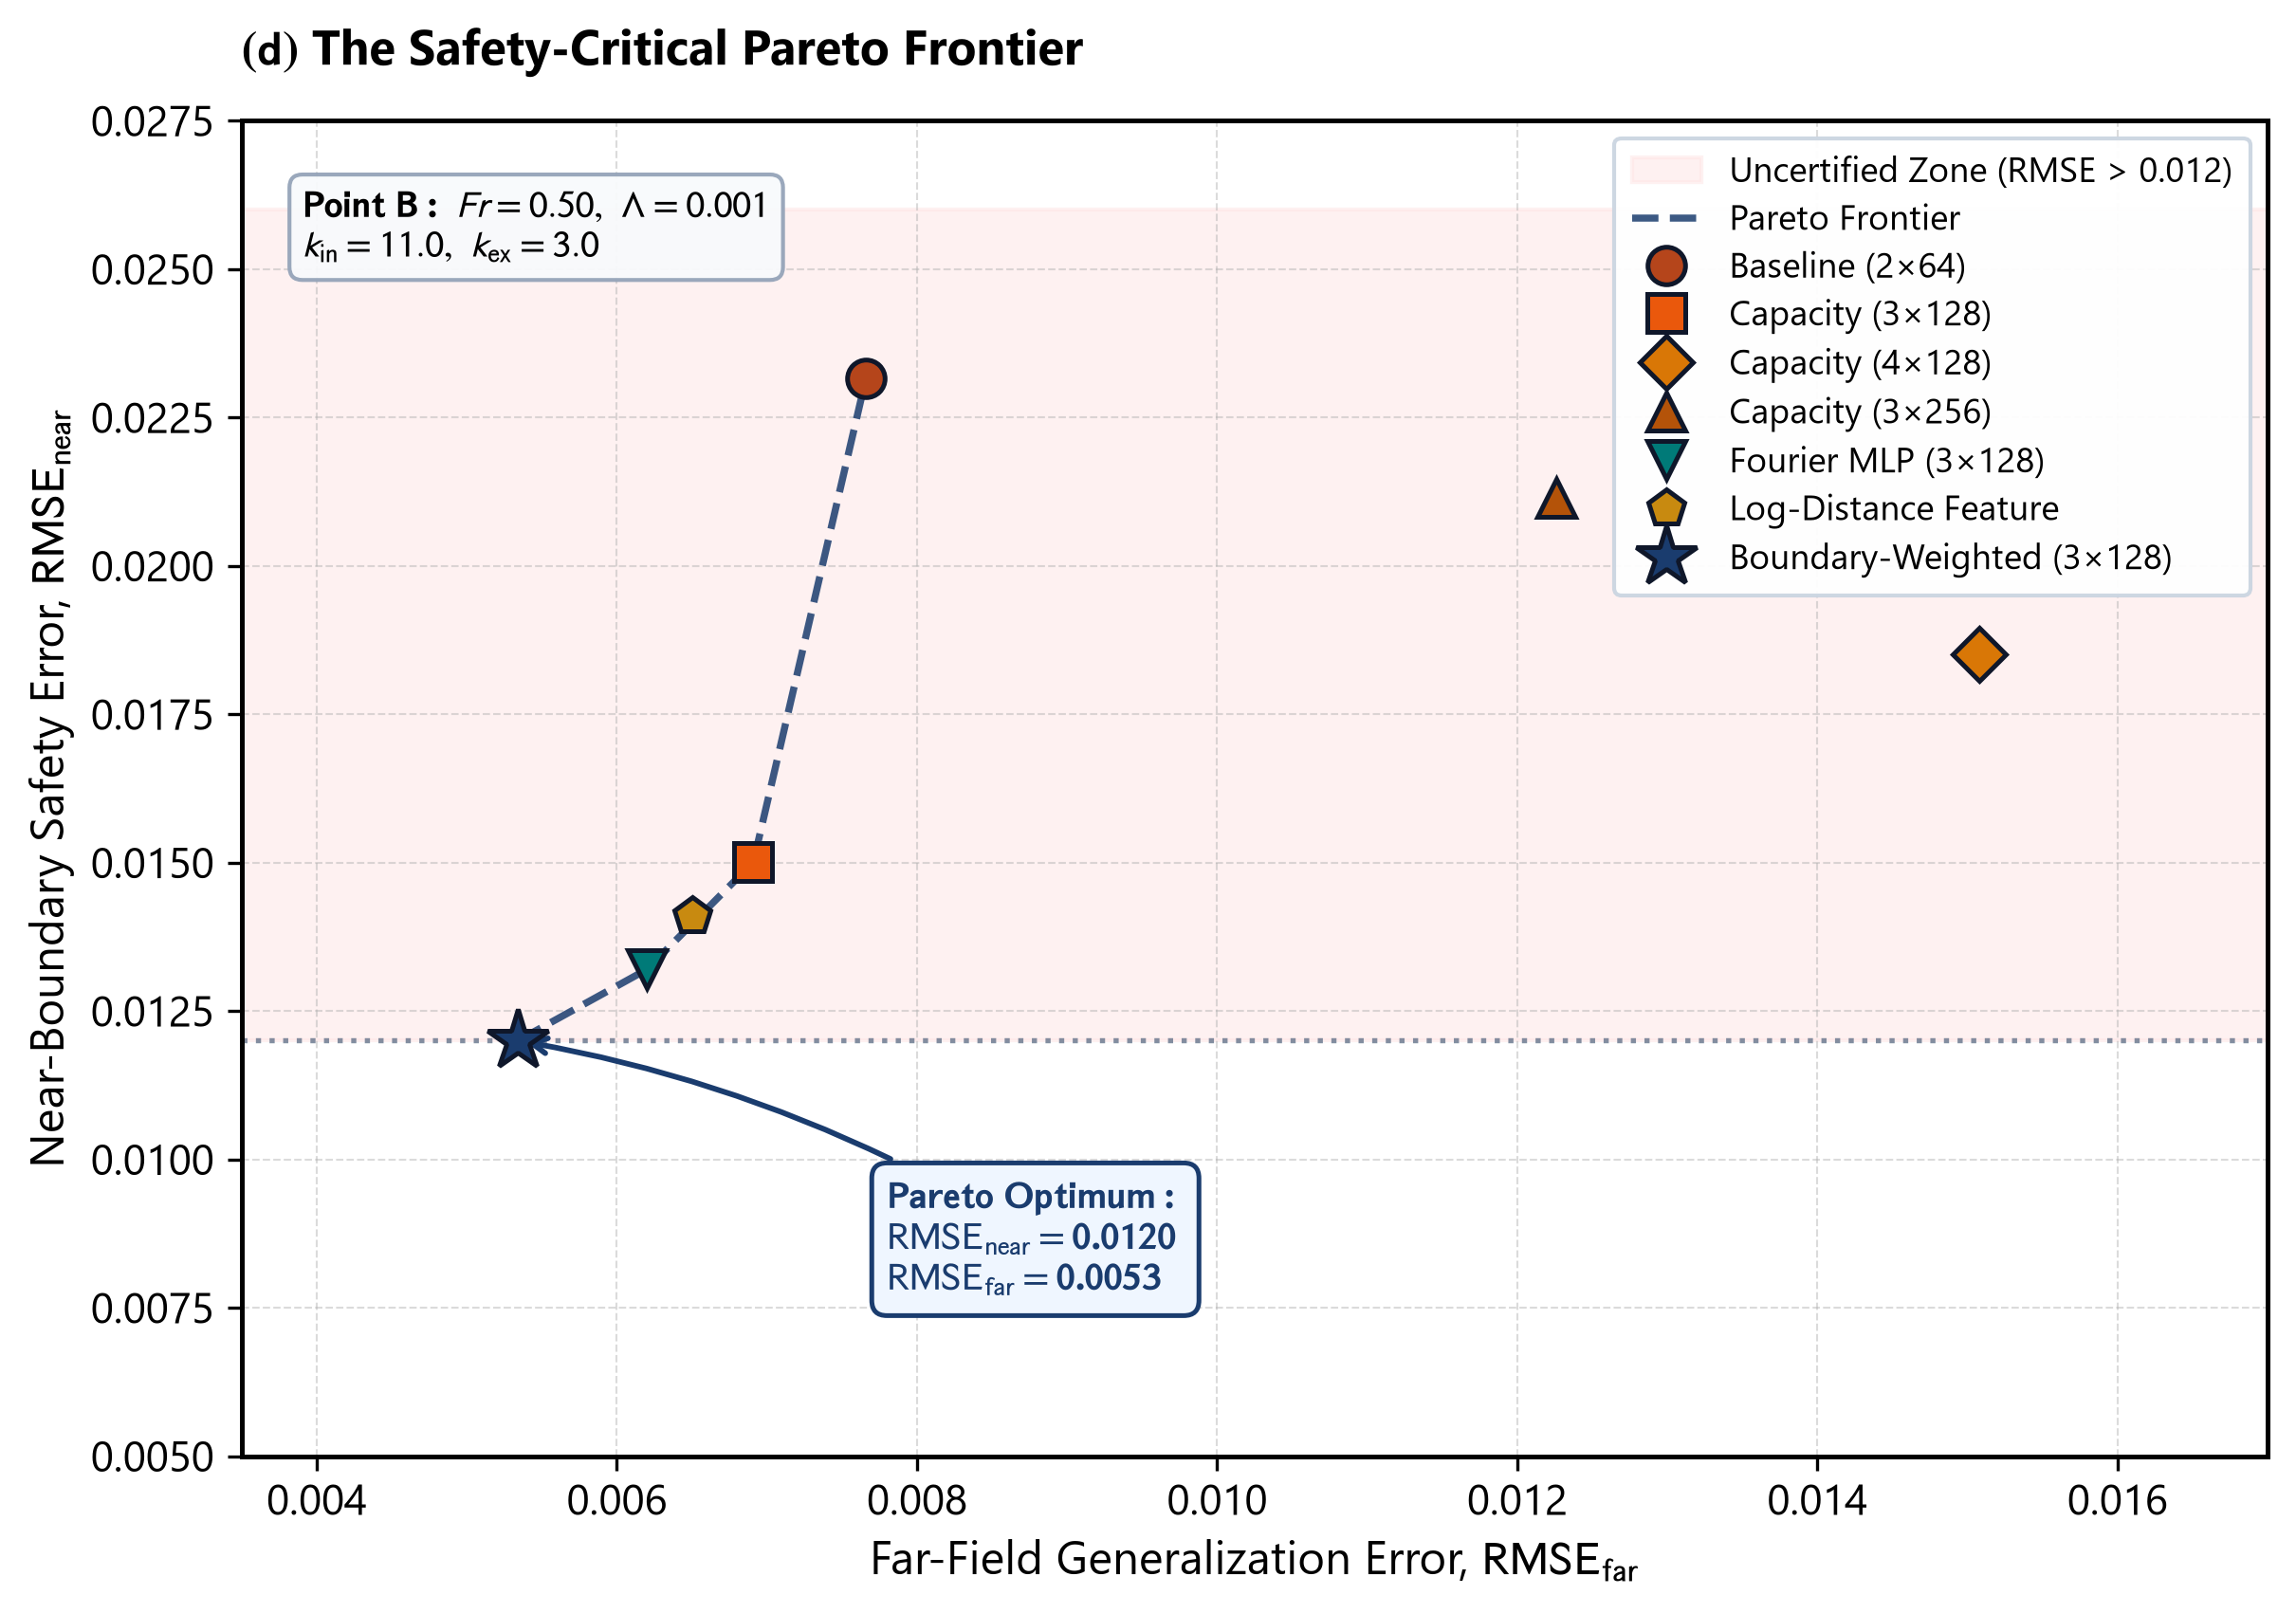

Here is the Python script that generated this plot:
"""Panel (d): The Safety-Critical Pareto Frontier
RE&SS Journal Standard - Aptos / Mathtext STIXSans, Minimalist & Clean Text
"""
import os
import shutil
import numpy as np
import matplotlib.pyplot as plt

output_dir = os.path.dirname(os.path.abspath(__file__))
os.makedirs(output_dir, exist_ok=True)

# Publication Typography (RE&SS Standard >= 11pt, Aptos)
plt.rcParams.update({
    "font.family": "sans-serif",
    "font.sans-serif": ["Aptos", "Segoe UI", "Arial", "DejaVu Sans"],
    "font.size": 11.0,
    "axes.labelsize": 11.8,
    "axes.titlesize": 12.2,
    "xtick.labelsize": 10.8,
    "ytick.labelsize": 10.8,
    "legend.fontsize": 9.4,
    "axes.linewidth": 1.2,
    "grid.linewidth": 0.5,
    "grid.alpha": 0.40,
    "mathtext.fontset": "stixsans",
})

NAVY = "#1a3c6e"
CRIMSON = "#b5451b"
TEAL = "#007a78"
GOLD = "#c88a10"
ORANGE = "#ea580c"
AMBER = "#d97706"
SLATE = "#64748b"

# Models data: (Far RMSE, Near RMSE, Color, Marker)
models = {
    "Baseline (2×64)": (0.00766, 0.02316, CRIMSON, "o"),
    "Capacity (3×128)": (0.00691, 0.01501, ORANGE, "s"),
    "Capacity (4×128)": (0.01508, 0.01851, AMBER, "D"),
    "Capacity (3×256)": (0.01226, 0.02115, "#b45309", "^"),
    "Fourier MLP (3×128)": (0.00620, 0.01320, TEAL, "v"),
    "Log-Distance Feature": (0.00650, 0.01410, GOLD, "p"),
    "Boundary-Weighted (3×128)": (0.00534, 0.01200, NAVY, "*"),
}

fig, ax = plt.subplots(figsize=(8.2, 5.8), dpi=300)
ax.set_title(r"$\mathbf{(d)}$ The Safety-Critical Pareto Frontier", pad=14, loc="left", fontweight="bold")

# Shaded Uncertified Zone (Near RMSE > 0.0120)
ax.fill_between([0.0035, 0.018], [0.0120, 0.0120], [0.026, 0.026],
                color="#fee2e2", alpha=0.45, label="Uncertified Zone (RMSE > 0.012)")

# Empirical Pareto Frontier curve connecting non-dominated solutions
pareto_far = [0.00534, 0.00620, 0.00691, 0.00766]
pareto_near = [0.01200, 0.01320, 0.01501, 0.02316]
ax.plot(pareto_far, pareto_near, color=NAVY, lw=1.8, ls="--", alpha=0.85, label="Pareto Frontier")

# Plot each model point
for name, (far, near, col, marker) in models.items():
    msize = 16 if marker == "*" else 9.5
    ax.plot(far, near, marker=marker, color=col, ms=msize, mew=1.2, mec="#0f172a", ls="none", label=name, zorder=6)

# Threshold reference lines
ax.axhline(0.0120, color="#64748b", ls=":", lw=1.3, alpha=0.8)

# Minimalist Pareto Optimum Callout
ax.annotate(
    r"$\mathbf{Pareto\;Optimum:}$" + "\n" +
    r"$\mathrm{RMSE}_{\mathrm{near}} = \mathbf{0.0120}$" + "\n" +
    r"$\mathrm{RMSE}_{\mathrm{far}} = \mathbf{0.0053}$",
    xy=(0.00534, 0.01200), xytext=(0.0078, 0.0078),
    fontsize=9.6, color=NAVY, fontweight="bold",
    bbox=dict(boxstyle="round,pad=0.40", fc="#eff6ff", ec=NAVY, lw=1.2),
    arrowprops=dict(arrowstyle="->", color=NAVY, lw=1.4, connectionstyle="arc3,rad=0.10")
)

# Minimal Operating Conditions Card (Point B)
card_text = (
    r"$\mathbf{Point\;B:}\;Fr = 0.50,\;\Lambda = 0.001$" + "\n" +
    r"$k_{\mathrm{in}} = 11.0,\;k_{\mathrm{ex}} = 3.0$"
)
ax.text(
    0.03, 0.95, card_text,
    transform=ax.transAxes,
    fontsize=9.4,
    verticalalignment="top",
    horizontalalignment="left",
    bbox=dict(boxstyle="round,pad=0.35", facecolor="#f8fafc", edgecolor="#94a3b8", alpha=0.94, lw=1.0)
)

ax.set_xlabel(r"Far-Field Generalization Error, $\mathrm{RMSE}_{\mathrm{far}}$")
ax.set_ylabel(r"Near-Boundary Safety Error, $\mathrm{RMSE}_{\mathrm{near}}$")
ax.set_xlim(0.0035, 0.0170)
ax.set_ylim(0.0050, 0.0275)
ax.grid(True, linestyle="--", alpha=0.45)

ax.legend(loc="upper right", frameon=True, framealpha=0.95, facecolor="white",
          edgecolor="#cbd5e1", fontsize=8.8, borderpad=0.50, labelspacing=0.40)

plt.tight_layout()

out_file = os.path.join(output_dir, "panel_d_safety_pareto_frontier.png")
plt.savefig(out_file, dpi=300, bbox_inches="tight")
print("Saved Panel (d) to:", out_file)

# Copy to brain artifact directory for display
brain_dir = "C:/Users/User/.gemini/antigravity/brain/9d59c56d-97c0-4103-bb80-3739087d8e26"
brain_file = os.path.join(brain_dir, "panel_d_safety_pareto_frontier.png")
shutil.copyfile(out_file, brain_file)
print("Copied to brain directory:", brain_file)
